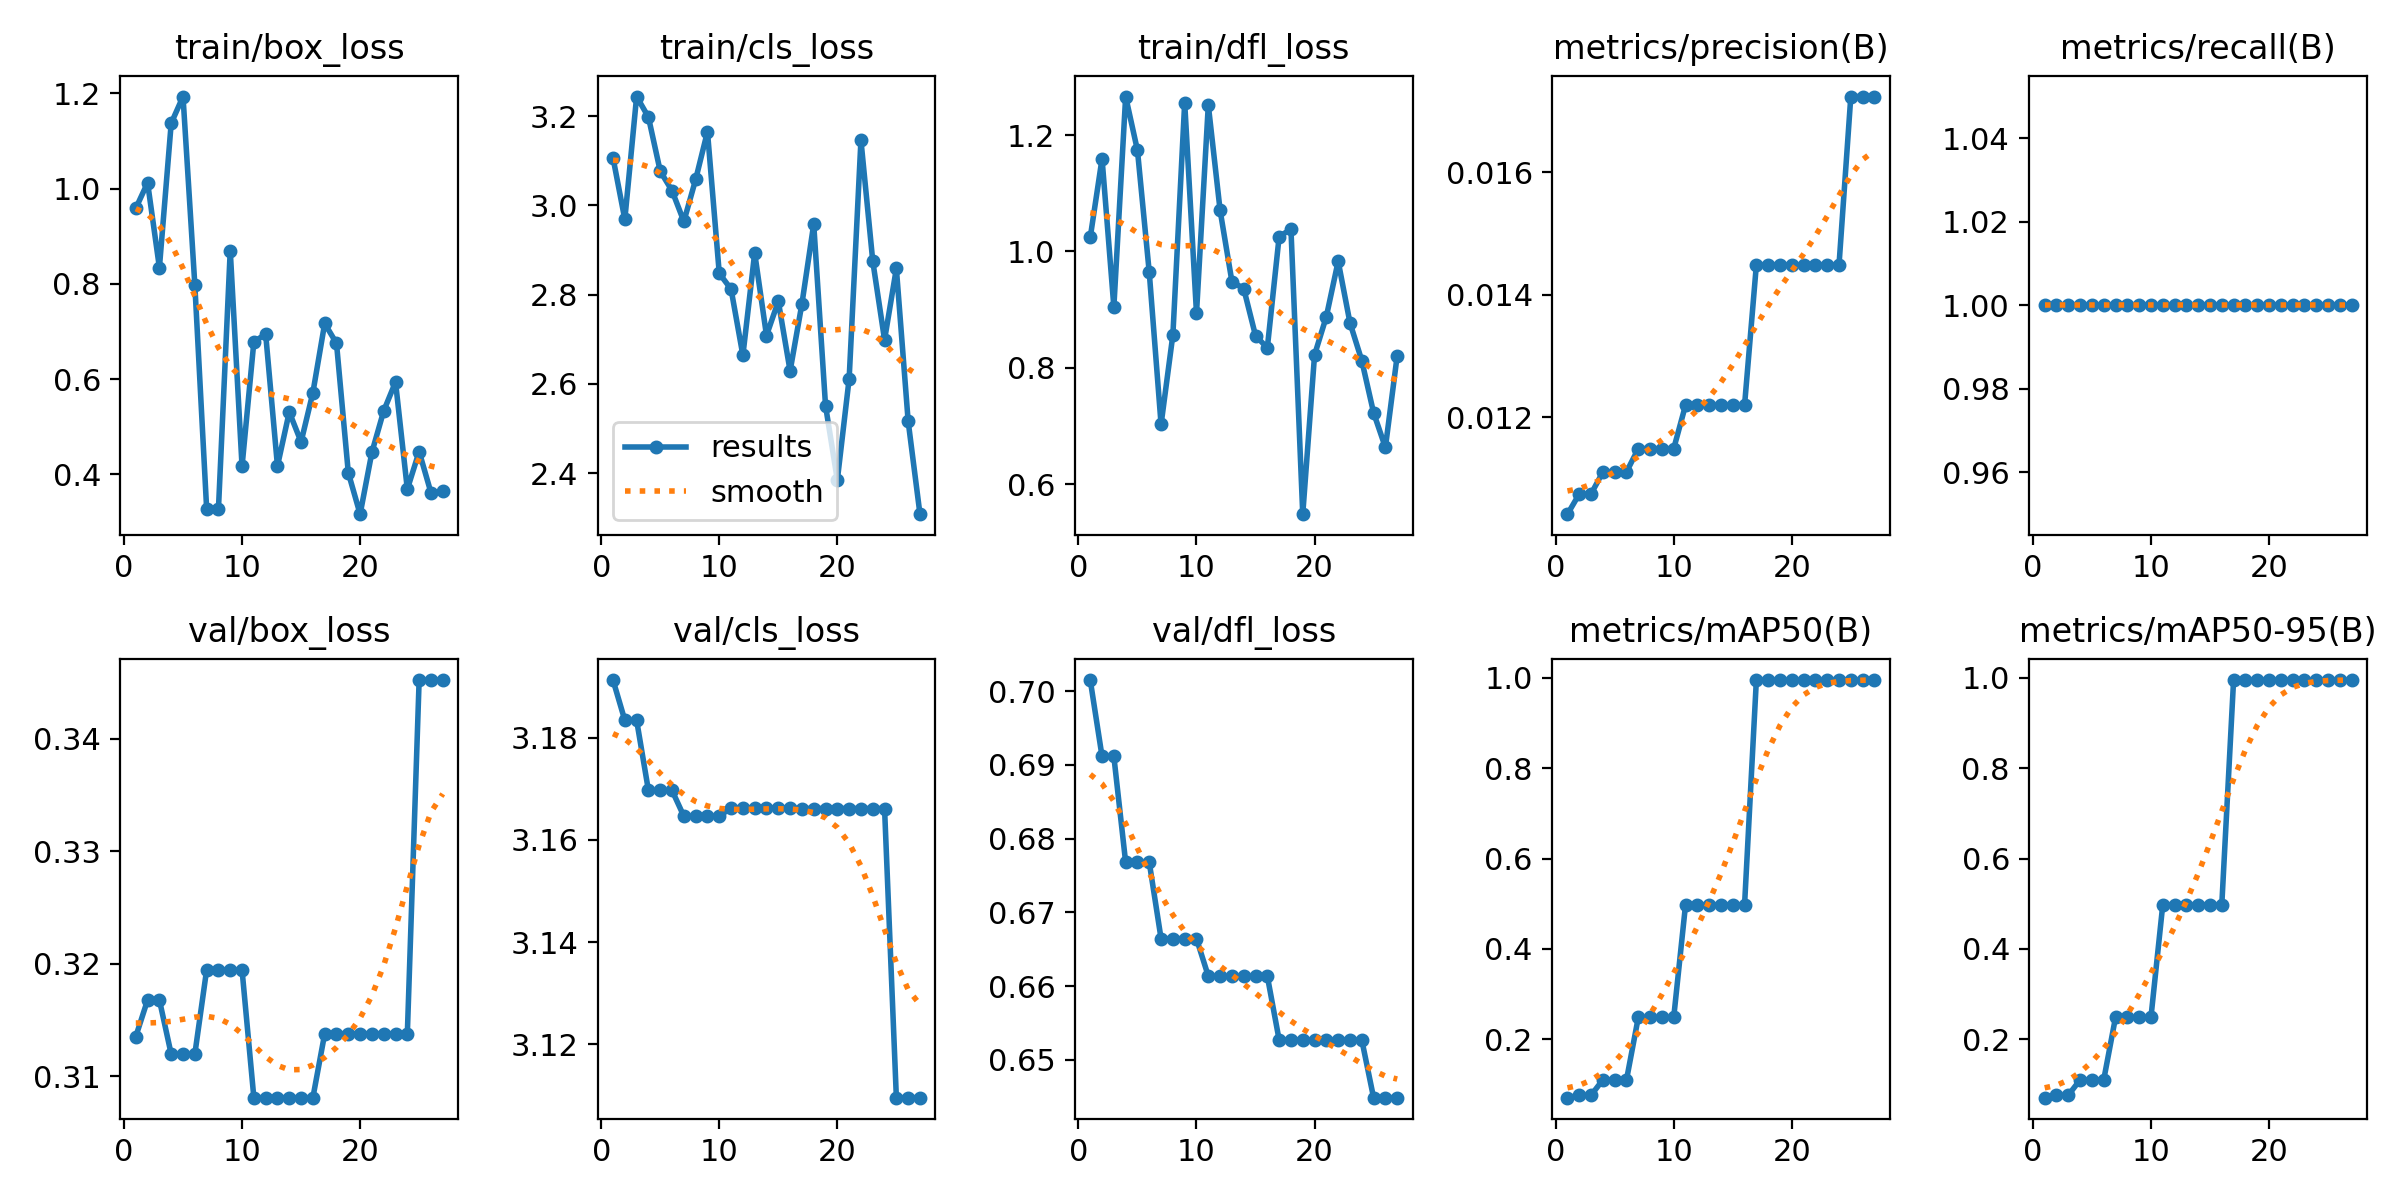

Source data for this figure (header and first rows):
epoch, time, train/box_loss, train/cls_loss, train/dfl_loss, metrics/precision(B), metrics/recall(B), metrics/mAP50(B), metrics/mAP50-95(B), val/box_loss, val/cls_loss, val/dfl_loss, lr/pg0, lr/pg1, lr/pg2
1, 0.7247, 0.9587, 3.107, 1.024, 0.01042, 1, 0.07107, 0.07107, 0.3135, 3.191, 0.7015, 0, 0, 0
2, 1.353, 1.012, 2.969, 1.16, 0.01075, 1, 0.07654, 0.07654, 0.3168, 3.183, 0.6911, 1.38184e-05, 1.38184e-05, 1.38184e-05
3, 1.916, 0.8341, 3.244, 0.9047, 0.01075, 1, 0.07654, 0.07654, 0.3168, 3.183, 0.6911, 2.66937e-05, 2.66937e-05, 2.66937e-05
4, 2.613, 1.137, 3.198, 1.266, 0.01111, 1, 0.1106, 0.1106, 0.312, 3.17, 0.6768, 3.86259e-05, 3.86259e-05, 3.86259e-05
5, 3.173, 1.193, 3.077, 1.174, 0.01111, 1, 0.1106, 0.1106, 0.312, 3.17, 0.6768, 4.96149e-05, 4.96149e-05, 4.96149e-05
6, 3.746, 0.7984, 3.033, 0.9639, 0.01111, 1, 0.1106, 0.1106, 0.312, 3.17, 0.6768, 5.96608e-05, 5.96608e-05, 5.96608e-05
7, 4.347, 0.3283, 2.964, 0.7028, 0.01149, 1, 0.2487, 0.2487, 0.3195, 3.165, 0.6664, 6.87635e-05, 6.87635e-05, 6.87635e-05
8, 4.949, 0.3268, 3.058, 0.8568, 0.01149, 1, 0.2487, 0.2487, 0.3195, 3.165, 0.6664, 7.69231e-05, 7.69231e-05, 7.69231e-05
9, 5.474, 0.87, 3.165, 1.256, 0.01149, 1, 0.2487, 0.2487, 0.3195, 3.165, 0.6664, 8.41395e-05, 8.41395e-05, 8.41395e-05
10, 5.998, 0.417, 2.848, 0.8938, 0.01149, 1, 0.2487, 0.2487, 0.3195, 3.165, 0.6664, 9.04128e-05, 9.04128e-05, 9.04128e-05
11, 6.615, 0.6783, 2.813, 1.252, 0.0122, 1, 0.4975, 0.4975, 0.3081, 3.166, 0.6613, 9.5743e-05, 9.5743e-05, 9.5743e-05
12, 7.196, 0.6945, 2.664, 1.071, 0.0122, 1, 0.4975, 0.4975, 0.3081, 3.166, 0.6613, 0.0001001, 0.0001001, 0.0001001
13, 7.719, 0.4175, 2.894, 0.9483, 0.0122, 1, 0.4975, 0.4975, 0.3081, 3.166, 0.6613, 0.0001036, 0.0001036, 0.0001036
14, 8.32, 0.531, 2.709, 0.9363, 0.0122, 1, 0.4975, 0.4975, 0.3081, 3.166, 0.6613, 0.0001061, 0.0001061, 0.0001061
15, 8.802, 0.4682, 2.785, 0.8552, 0.0122, 1, 0.4975, 0.4975, 0.3081, 3.166, 0.6613, 0.0001076, 0.0001076, 0.0001076
16, 9.373, 0.5716, 2.629, 0.8344, 0.0122, 1, 0.4975, 0.4975, 0.3081, 3.166, 0.6613, 0.0001082, 0.0001082, 0.0001082
17, 9.897, 0.7169, 2.78, 1.025, 0.01449, 1, 0.995, 0.995, 0.3138, 3.166, 0.6527, 0.0001079, 0.0001079, 0.0001079
18, 10.42, 0.6752, 2.958, 1.038, 0.01449, 1, 0.995, 0.995, 0.3138, 3.166, 0.6527, 0.0001066, 0.0001066, 0.0001066
19, 10.99, 0.4035, 2.551, 0.5484, 0.01449, 1, 0.995, 0.995, 0.3138, 3.166, 0.6527, 0.0001044, 0.0001044, 0.0001044
20, 11.48, 0.3165, 2.385, 0.8222, 0.01449, 1, 0.995, 0.995, 0.3138, 3.166, 0.6527, 0.0001013, 0.0001013, 0.0001013
21, 12.01, 0.4465, 2.612, 0.8882, 0.01449, 1, 0.995, 0.995, 0.3138, 3.166, 0.6527, 9.7172e-05, 9.7172e-05, 9.7172e-05
22, 12.59, 0.5333, 3.146, 0.9833, 0.01449, 1, 0.995, 0.995, 0.3138, 3.166, 0.6527, 9.21276e-05, 9.21276e-05, 9.21276e-05
23, 13.12, 0.5939, 2.876, 0.8774, 0.01449, 1, 0.995, 0.995, 0.3138, 3.166, 0.6527, 8.61401e-05, 8.61401e-05, 8.61401e-05
24, 13.62, 0.3689, 2.699, 0.8125, 0.01449, 1, 0.995, 0.995, 0.3138, 3.166, 0.6527, 7.92095e-05, 7.92095e-05, 7.92095e-05
25, 14.17, 0.4479, 2.859, 0.7228, 0.01724, 1, 0.995, 0.995, 0.3452, 3.11, 0.6449, 7.13357e-05, 7.13357e-05, 7.13357e-05
26, 14.66, 0.3617, 2.516, 0.6631, 0.01724, 1, 0.995, 0.995, 0.3452, 3.11, 0.6449, 6.25187e-05, 6.25187e-05, 6.25187e-05
27, 15.19, 0.3648, 2.308, 0.821, 0.01724, 1, 0.995, 0.995, 0.3452, 3.11, 0.6449, 5.27587e-05, 5.27587e-05, 5.27587e-05
